Labelled photos from "Inteligentny_robot_AI", an image-classification folder in IgnBys/Inteligentny_robot_AI. The possible labels are: bluza, pilka, telefon.

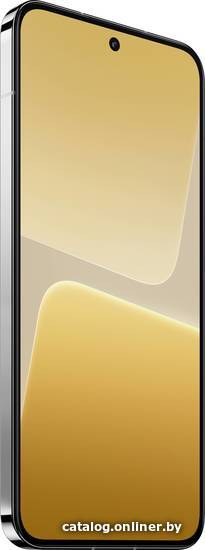
Label: telefon

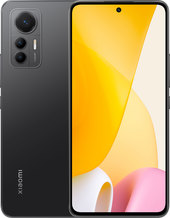
Label: telefon

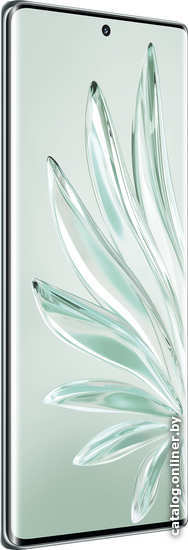
Label: telefon

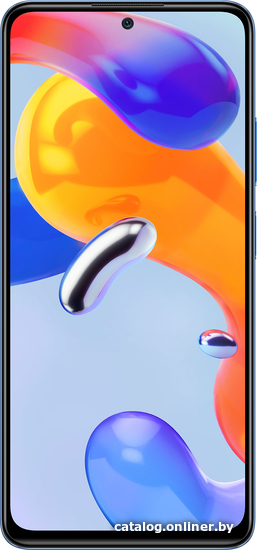
Label: telefon

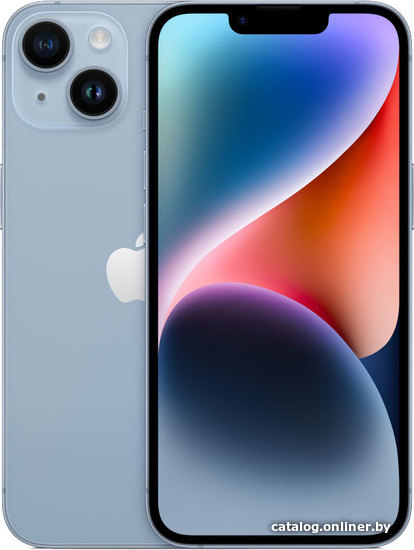
Label: telefon

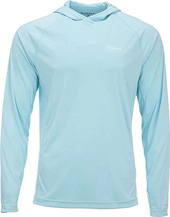
Label: bluza
